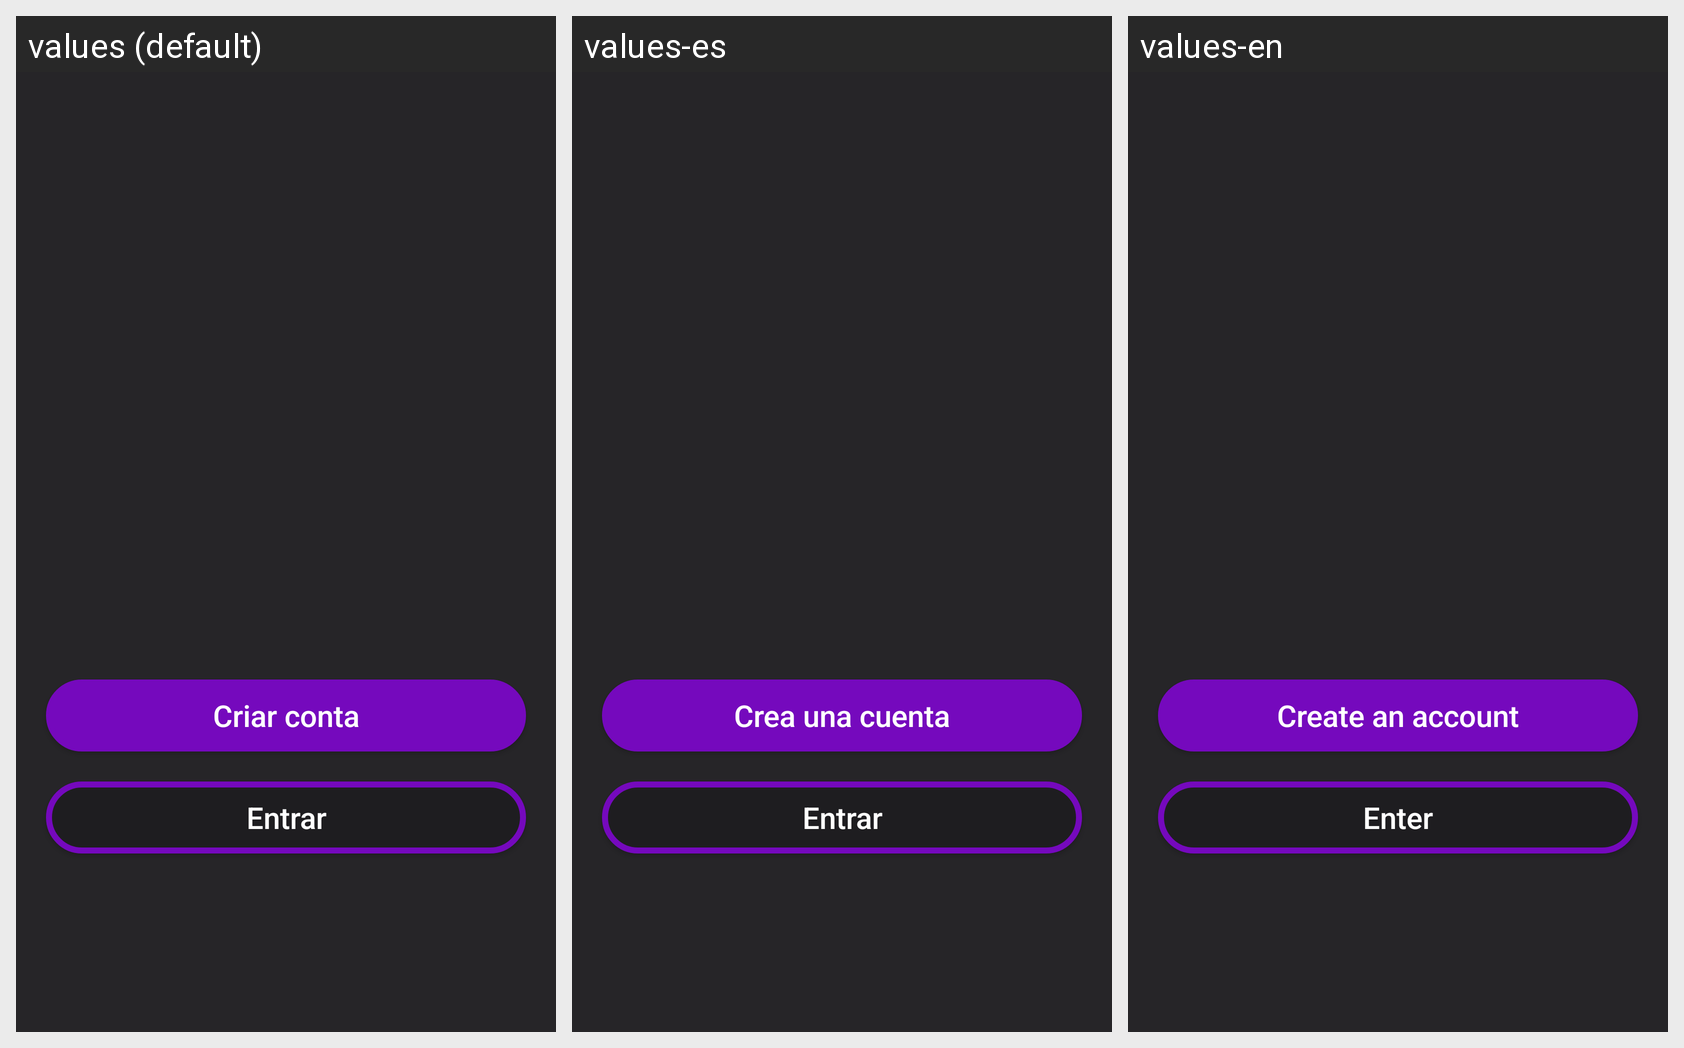

Here is an Android app screen in its default locale and in the app's own translations. Write out the translated-string differences for the strings that appear on this screen.
Android screen res/layout/activity_startup_page.xml rendered under 3 locales, left to right: values (default), values-es, values-en. Device: Nexus 5 (rendered at 1080×1920; each locale shown at half size, 540×960, under a caption strip naming it); theme Theme.NexumProject.
Strings drawn on this screen, with the default value and each locale's value (text and hints the layout hard-codes, and strings that could not be matched under every locale, appear in the picture but are not listed):

button_create_an_account
  values: Criar conta
  values-es: Crea una cuenta
  values-en: Create an account

text_enter
  values: Entrar
  values-es: Entrar
  values-en: Enter
